Run: headless pygame with SDL's dummy video driver; simulated clock (each Clock.tick advances the game by its frame time, no real sleeping); random seed 0; keys injected as events and as key.get_pressed() state; mouse plan: one left click at the window centre at the start of phase 2, then a move to the lower-right quarter at the start of phase 3.
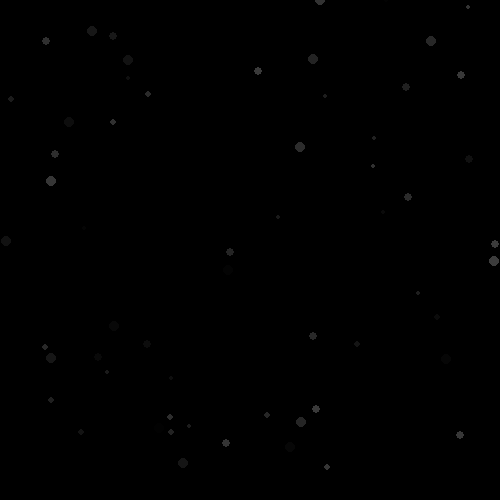
Frame 1 of 2 · flips 1–60 · no input
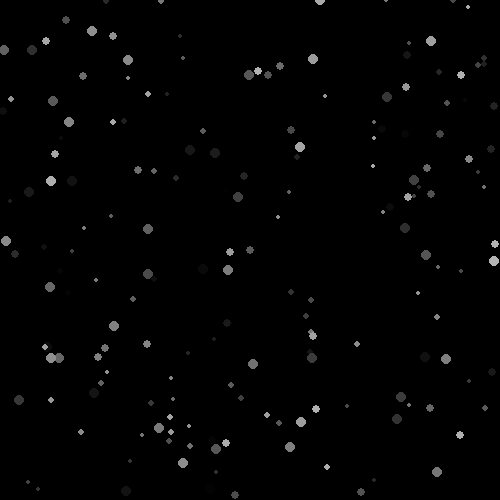
Frame 2 of 2 · flips 61–180 · clicked the window centre · tapped SPACE, RETURN · held RIGHT (→), D

The pygame program that drew these frames:

import pygame
import random
pygame.init()
y_max = 500
x_max = 500
win = pygame.display.set_mode((x_max,y_max))
objects = []
P_Objects = []

class FonObject:
    def __init__(self,window,color,cordinate,radius):
        #varribles
        self.col = list(color)
        self.cord = list(cordinate)
        self.cord_go = list((random.randint(-5,5),random.randint(-5,5)))
        self.rad = radius
        self.awake = True
        self.win = window
    
    def Blacker(self):
        if self.col[0] > 0:
            self.col[0] -= 1
        if self.col[1] > 0:
            self.col[1] -= 1
        if self.col[2] > 0:
            self.col[2] -= 1

    def Display(self):
        pygame.draw.circle(surface=self.win,color=self.col,center=self.cord,radius=self.rad)
    
    def Awake(self):
        if self.awake == True:
            if self.col[0] < 208:
                self.col[0] += 2
            if self.col[1] < 208:
                self.col[1] += 2
            if self.col[2] < 208:
                self.col[2] += 2
            if self.col[0] >= 208 and self.col[1] >= 208 and self.col[2] >= 208:
                self.awake = False
    
    def Destroyer(self):
        global objects
        if self.col[0] == 0 and self.col[1] == 0 and self.col[2] == 0:
            if self in objects:
                objects.remove(self)

class PlayerObject:
    def __init__(self,window,color,cordinate,radius):
        #varribles
        self.col = list(color)
        self.cord = list(cordinate)
        self.cord_go = list((random.randint(-5,5),random.randint(-5,5)))
        self.rad = radius
        self.awake = True
        self.win = window
    
    def Blacker(self):
        if self.col[0] > 0:
            self.col[0] -= 1
        if self.col[1] > 0:
            self.col[1] -= 1
        if self.col[2] > 0:
            self.col[2] -= 1
        
    def Destroyer(self):
        global P_Objects
        if self.col[0] == 0 and self.col[1] == 0 and self.col[2] == 0:                
            if self in P_Objects:
                P_Objects.remove(self)

    def Display(self):
        pygame.draw.circle(surface=self.win,color=self.col,center=self.cord,radius=self.rad)

while True:
    for event in pygame.event.get():
        if event.type == pygame.QUIT:
            exit()
    win.fill((255,255,255))
    objects.append(FonObject(win,(1, 1, 1),(random.randint(0,x_max),random.randint(0,y_max)),random.randint(2,5)))
    win.fill((0,0,0))
    for i in range(len(objects)-1,0,-1):
        objects[i].Awake()
        objects[i].Blacker()
        objects[i].Display()
        objects[i].Destroyer()
    
    pos_m = list(pygame.mouse.get_pos())
    press_m = pygame.mouse.get_pressed()

    if press_m[0]:
        if pos_m[0] > x_max:
            pos_m[0] = x_max
        elif pos_m[0] < 0:
            pos_m[0] = 0
        
        if pos_m[1] > y_max:
            pos_m[1] = y_max
        elif pos_m[1] < 0:
            pos_m[1] = 0

        P_Objects.append(PlayerObject(win,(208, 208, 208),(pos_m[0],pos_m[1]),random.randint(2,5)))
    for i in range(len(P_Objects)-1,0,-1):
        P_Objects[i].Blacker()
        P_Objects[i].Destroyer()
        P_Objects[i].Display()
        
    pygame.display.update()
    pygame.time.delay(50)
